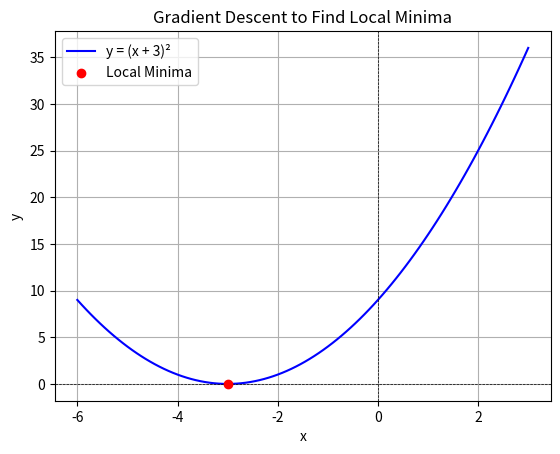

This chart was generated by the following Python code:
import numpy as np
import matplotlib.pyplot as plt

# Step 1: Define the function and its gradient
def function(x):
    return (x + 3)**2

def gradient(x):
    return 2 * (x + 3)  # Derivative of (x + 3)^2

# Step 2: Initialize the starting point and parameters
x_start = 2  # Starting point
learning_rate = 0.1  # Learning rate
tolerance = 1e-6  # Tolerance for stopping
max_iterations = 1000  # Maximum number of iterations

# Gradient Descent Algorithm
x = x_start
for i in range(max_iterations):
    grad = gradient(x)  # Calculate the gradient
    x_new = x - learning_rate * grad  # Update the point

    # Check for convergence
    if abs(x_new - x) < tolerance:
        break
    x = x_new

# Result
print(f"Local minima found at x = {x:.6f}")
print(f"Function value at local minima: y = {function(x):.6f}")

# Step 3: Optional - Visualize the function and the convergence
x_vals = np.linspace(-6, 3, 100)
y_vals = function(x_vals)

plt.plot(x_vals, y_vals, label='y = (x + 3)²', color='blue')
plt.scatter(x, function(x), color='red', label='Local Minima', zorder=5)
plt.title('Gradient Descent to Find Local Minima')
plt.xlabel('x')
plt.ylabel('y')
plt.axhline(0, color='black', linewidth=0.5, ls='--')
plt.axvline(0, color='black', linewidth=0.5, ls='--')
plt.legend()
plt.grid()
plt.show()
